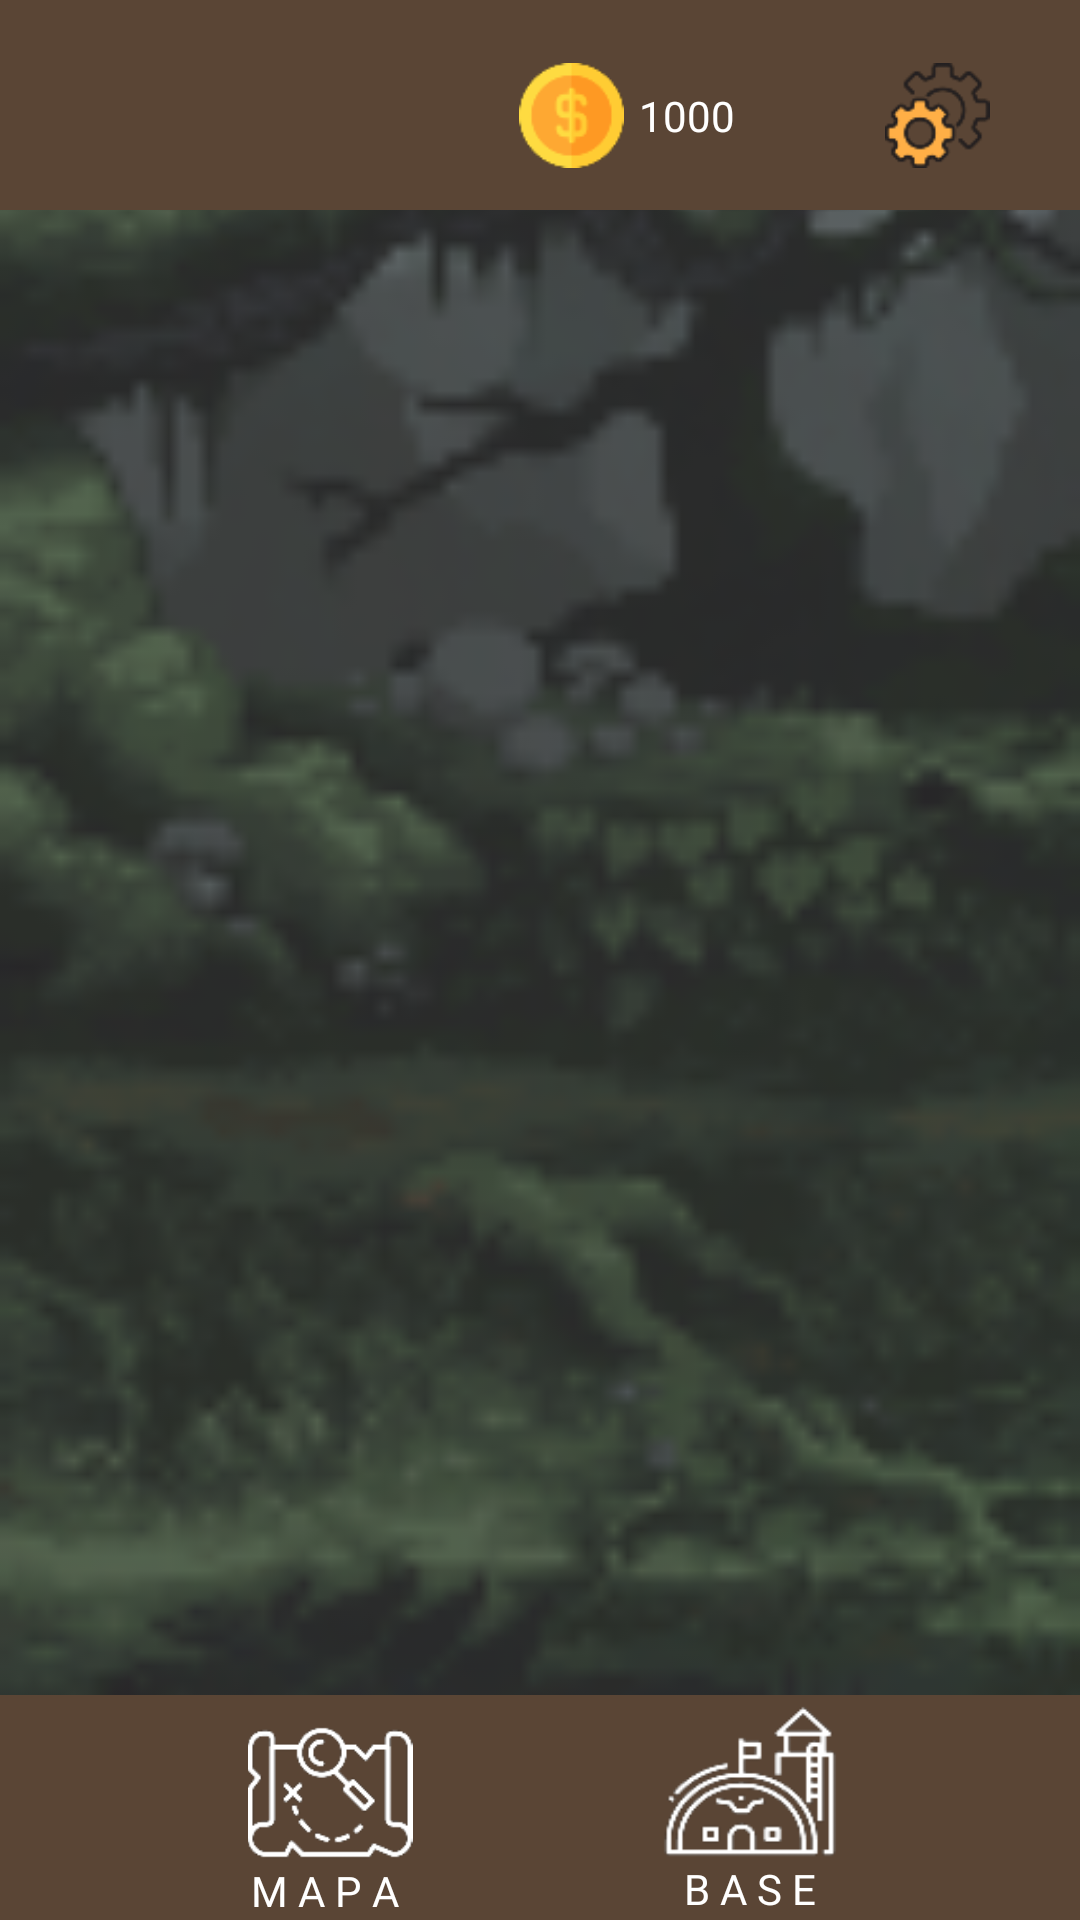

Here is an Android app screen rendered from its layout file. Give the layout XML and the strings, colors and styles it references.
<!-- AndroidManifest.xml: application theme Theme.TheEsoterroristGame -->
<!-- res/layout/activity_t12_mapa.xml -->
<?xml version="1.0" encoding="utf-8"?>
<android.support.constraint.ConstraintLayout xmlns:android="http://schemas.android.com/apk/res/android"
    xmlns:app="http://schemas.android.com/apk/res-auto"
    xmlns:tools="http://schemas.android.com/tools"
    android:layout_width="match_parent"
    android:layout_height="match_parent"
    android:background="@drawable/fundo_mapa1"
    tools:context=".T12_Mapa">

    <View
        android:id="@+id/view7"
        android:layout_width="wrap_content"
        android:layout_height="70dp"
        android:background="#5A4535"
        android:visibility="visible"
        app:layout_constraintEnd_toEndOf="parent"
        app:layout_constraintStart_toStartOf="parent"
        app:layout_constraintTop_toTopOf="parent" />

    <View
        android:id="@+id/view6"
        android:layout_width="wrap_content"
        android:layout_height="75dp"
        android:background="#FF5A4535"
        app:layout_constraintBottom_toBottomOf="parent"
        app:layout_constraintEnd_toEndOf="parent"
        app:layout_constraintHorizontal_bias="1.0"
        app:layout_constraintStart_toStartOf="parent" />

    <ImageView
        android:id="@+id/imageView24"
        android:layout_width="60dp"
        android:layout_height="55dp"
        android:layout_marginBottom="10dp"
        app:layout_constraintBottom_toBottomOf="parent"
        app:layout_constraintEnd_toStartOf="@+id/btnBase"
        app:layout_constraintHorizontal_bias="0.5"
        app:layout_constraintStart_toStartOf="parent"
        app:layout_constraintTop_toTopOf="@+id/view6"
        app:srcCompat="@drawable/icon_mapa" />

    <TextView
        android:id="@+id/textView17"
        android:layout_width="wrap_content"
        android:layout_height="wrap_content"
        android:layout_marginBottom="5dp"
        android:fontFamily="@font/acme"
        android:text="M A P A "
        android:textColor="#FFFFFF"
        app:layout_constraintBottom_toBottomOf="parent"
        app:layout_constraintEnd_toEndOf="@+id/imageView24"
        app:layout_constraintStart_toStartOf="@+id/imageView24"
        app:layout_constraintTop_toBottomOf="@+id/imageView24" />

    <TextView
        android:id="@+id/textView18"
        android:layout_width="wrap_content"
        android:layout_height="wrap_content"
        android:fontFamily="@font/acme"
        android:text="B A S E"
        android:textColor="#FFFFFF"
        app:layout_constraintEnd_toEndOf="@+id/btnBase"
        app:layout_constraintStart_toStartOf="@+id/btnBase"
        app:layout_constraintTop_toBottomOf="@+id/btnBase" />

    <Button
        android:id="@+id/btnConfigM"
        android:layout_width="35dp"
        android:layout_height="35dp"
        android:layout_marginTop="7dp"
        android:layout_marginEnd="30dp"
        android:background="@drawable/icon_config"
        app:layout_constraintBottom_toBottomOf="@+id/view7"
        app:layout_constraintEnd_toEndOf="parent"
        app:layout_constraintTop_toTopOf="@+id/view7"
        tools:ignore="SpeakableTextPresentCheck,TouchTargetSizeCheck" />

    <ImageView
        android:id="@+id/imageView3"
        android:layout_width="35dp"
        android:layout_height="35dp"
        android:layout_marginTop="7dp"
        android:layout_marginEnd="5dp"
        app:layout_constraintBottom_toBottomOf="@+id/view7"
        app:layout_constraintEnd_toStartOf="@+id/lblDinheiro"
        app:layout_constraintTop_toTopOf="parent"
        app:srcCompat="@drawable/icon_moeda" />

    <TextView
        android:id="@+id/lblDinheiro"
        android:layout_width="wrap_content"
        android:layout_height="wrap_content"
        android:layout_marginTop="7dp"
        android:layout_marginEnd="50dp"
        android:text="1000"
        android:textColor="#FFFFFF"
        app:layout_constraintBottom_toBottomOf="@+id/view7"
        app:layout_constraintEnd_toStartOf="@+id/btnConfigM"
        app:layout_constraintTop_toTopOf="parent" />

    <Button
        android:id="@+id/btnBase"
        android:layout_width="60dp"
        android:layout_height="55dp"
        android:background="@drawable/icon_base"
        app:layout_constraintEnd_toEndOf="parent"
        app:layout_constraintHorizontal_bias="0.5"
        app:layout_constraintStart_toEndOf="@+id/imageView24"
        app:layout_constraintTop_toTopOf="@+id/view6" />

</android.support.constraint.ConstraintLayout>
<!-- resources referenced by this layout -->
<resources>
  <!-- drawable fundo_mapa1: png bitmap (drawable, 19921 bytes) -->
  <!-- drawable icon_base: png bitmap (drawable, 5091 bytes) -->
  <!-- drawable icon_config: png bitmap (drawable, 3232 bytes) -->
  <!-- drawable icon_mapa: png bitmap (drawable, 6400 bytes) -->
  <!-- drawable icon_moeda: png bitmap (drawable, 2165 bytes) -->
  <style name="Theme.TheEsoterroristGame" parent="Theme.AppCompat.Light.DarkActionBar">
          
          <item name="colorPrimary">@color/purple_500</item>
          <item name="colorPrimaryDark">@color/purple_700</item>
          <item name="colorAccent">@color/teal_200</item>
          
      </style>
  <!-- not gathered from this repository: default colours our renderer supplied (Android Studio template values) -->
  <color name="purple_500">#FF6200EE</color>
  <color name="purple_700">#FF3700B3</color>
  <color name="teal_200">#FF03DAC5</color>
</resources>
